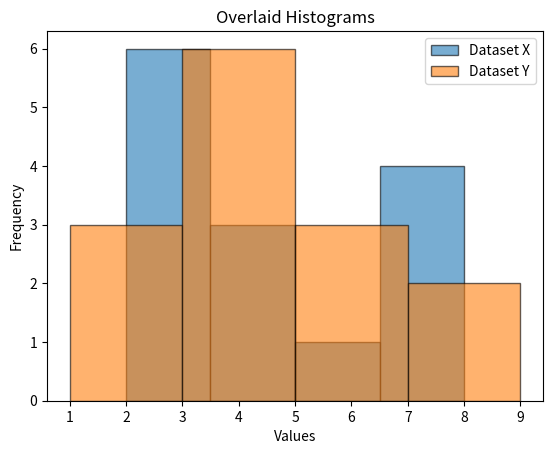

Write the Python code that produced this figure.
# Create a histogram with multiple datasets overlaid

import matplotlib.pyplot as plt
import numpy as np

x = [3,4,2,7,5,4,4,3,3,3,3,8,7,8]
y = [4,3,3,2,6,6,3,3,1,2,9,9,4,5]

plt.hist(x, bins=4, alpha=0.6, label='Dataset X', edgecolor='black')
plt.hist(y, bins=4, alpha=0.6, label='Dataset Y', edgecolor='black')

plt.legend()
plt.xlabel("Values")
plt.ylabel("Frequency")
plt.title("Overlaid Histograms")
plt.show()
